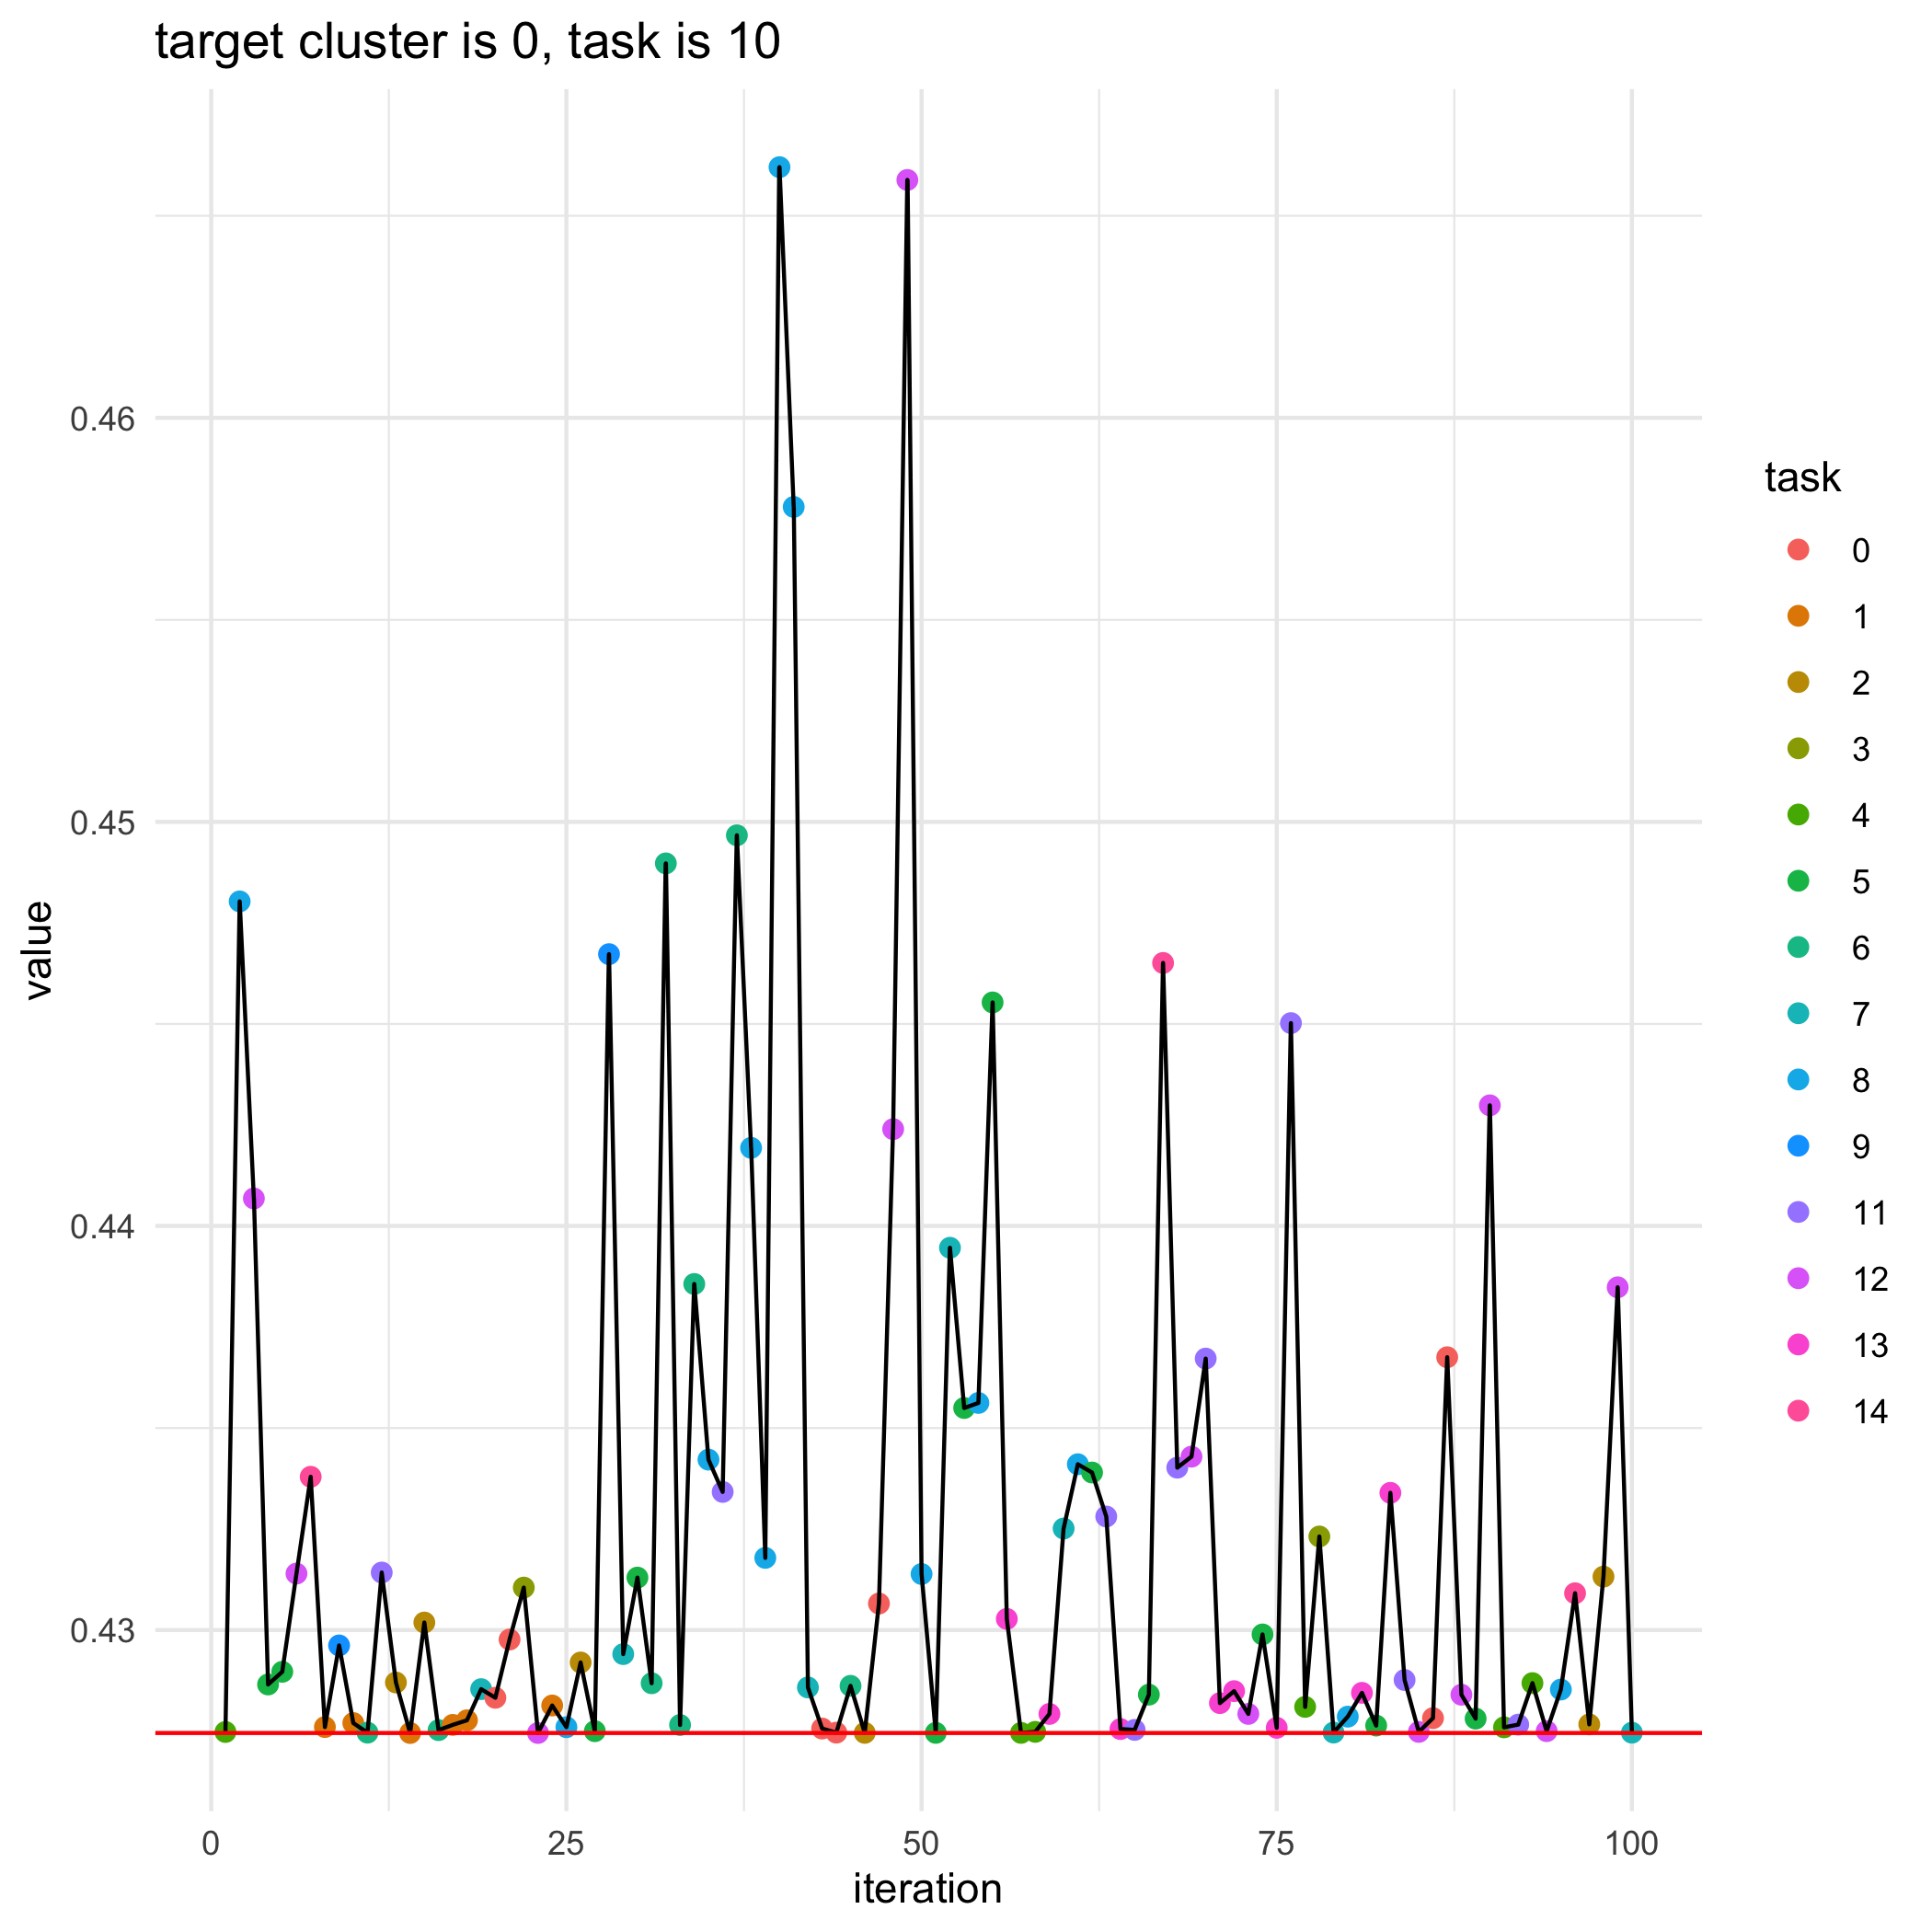

Source data for this figure (header and first rows):
, losses, bandit_selects
0, 0.4275, 
1, 0.4275, 4.0
2, 0.448, 8.0
3, 0.4407, 12.0
4, 0.4287, 5.0
5, 0.429, 5.0
6, 0.4314, 12.0
7, 0.4338, 14.0
8, 0.4276, 1.0
9, 0.4296, 9.0
10, 0.4277, 1.0
11, 0.4275, 6.0
12, 0.4314, 11.0
13, 0.4287, 2.0
14, 0.4275, 1.0
15, 0.4302, 2.0
16, 0.4275, 6.0
17, 0.4277, 1.0
18, 0.4278, 1.0
19, 0.4285, 7.0
20, 0.4283, 0.0
21, 0.4298, 0.0
22, 0.4311, 3.0
23, 0.4275, 12.0
24, 0.4281, 1.0
25, 0.4276, 8.0
26, 0.4292, 2.0
27, 0.4275, 5.0
28, 0.4467, 9.0
29, 0.4294, 7.0
30, 0.4313, 5.0
31, 0.4287, 6.0
32, 0.449, 6.0
33, 0.4277, 6.0
34, 0.4386, 6.0
35, 0.4342, 8.0
36, 0.4334, 11.0
37, 0.4497, 6.0
38, 0.4419, 8.0
39, 0.4318, 8.0
40, 0.4662, 8.0
41, 0.4578, 8.0
42, 0.4286, 7.0
43, 0.4276, 0.0
44, 0.4275, 0.0
45, 0.4286, 6.0
46, 0.4275, 2.0
47, 0.4307, 0.0
48, 0.4424, 12.0
49, 0.4659, 12.0
50, 0.4314, 8.0
51, 0.4275, 5.0
52, 0.4395, 7.0
53, 0.4355, 5.0
54, 0.4356, 8.0
55, 0.4455, 5.0
56, 0.4303, 13.0
57, 0.4275, 4.0
58, 0.4275, 4.0
59, 0.4279, 13.0
... 41 more rows
